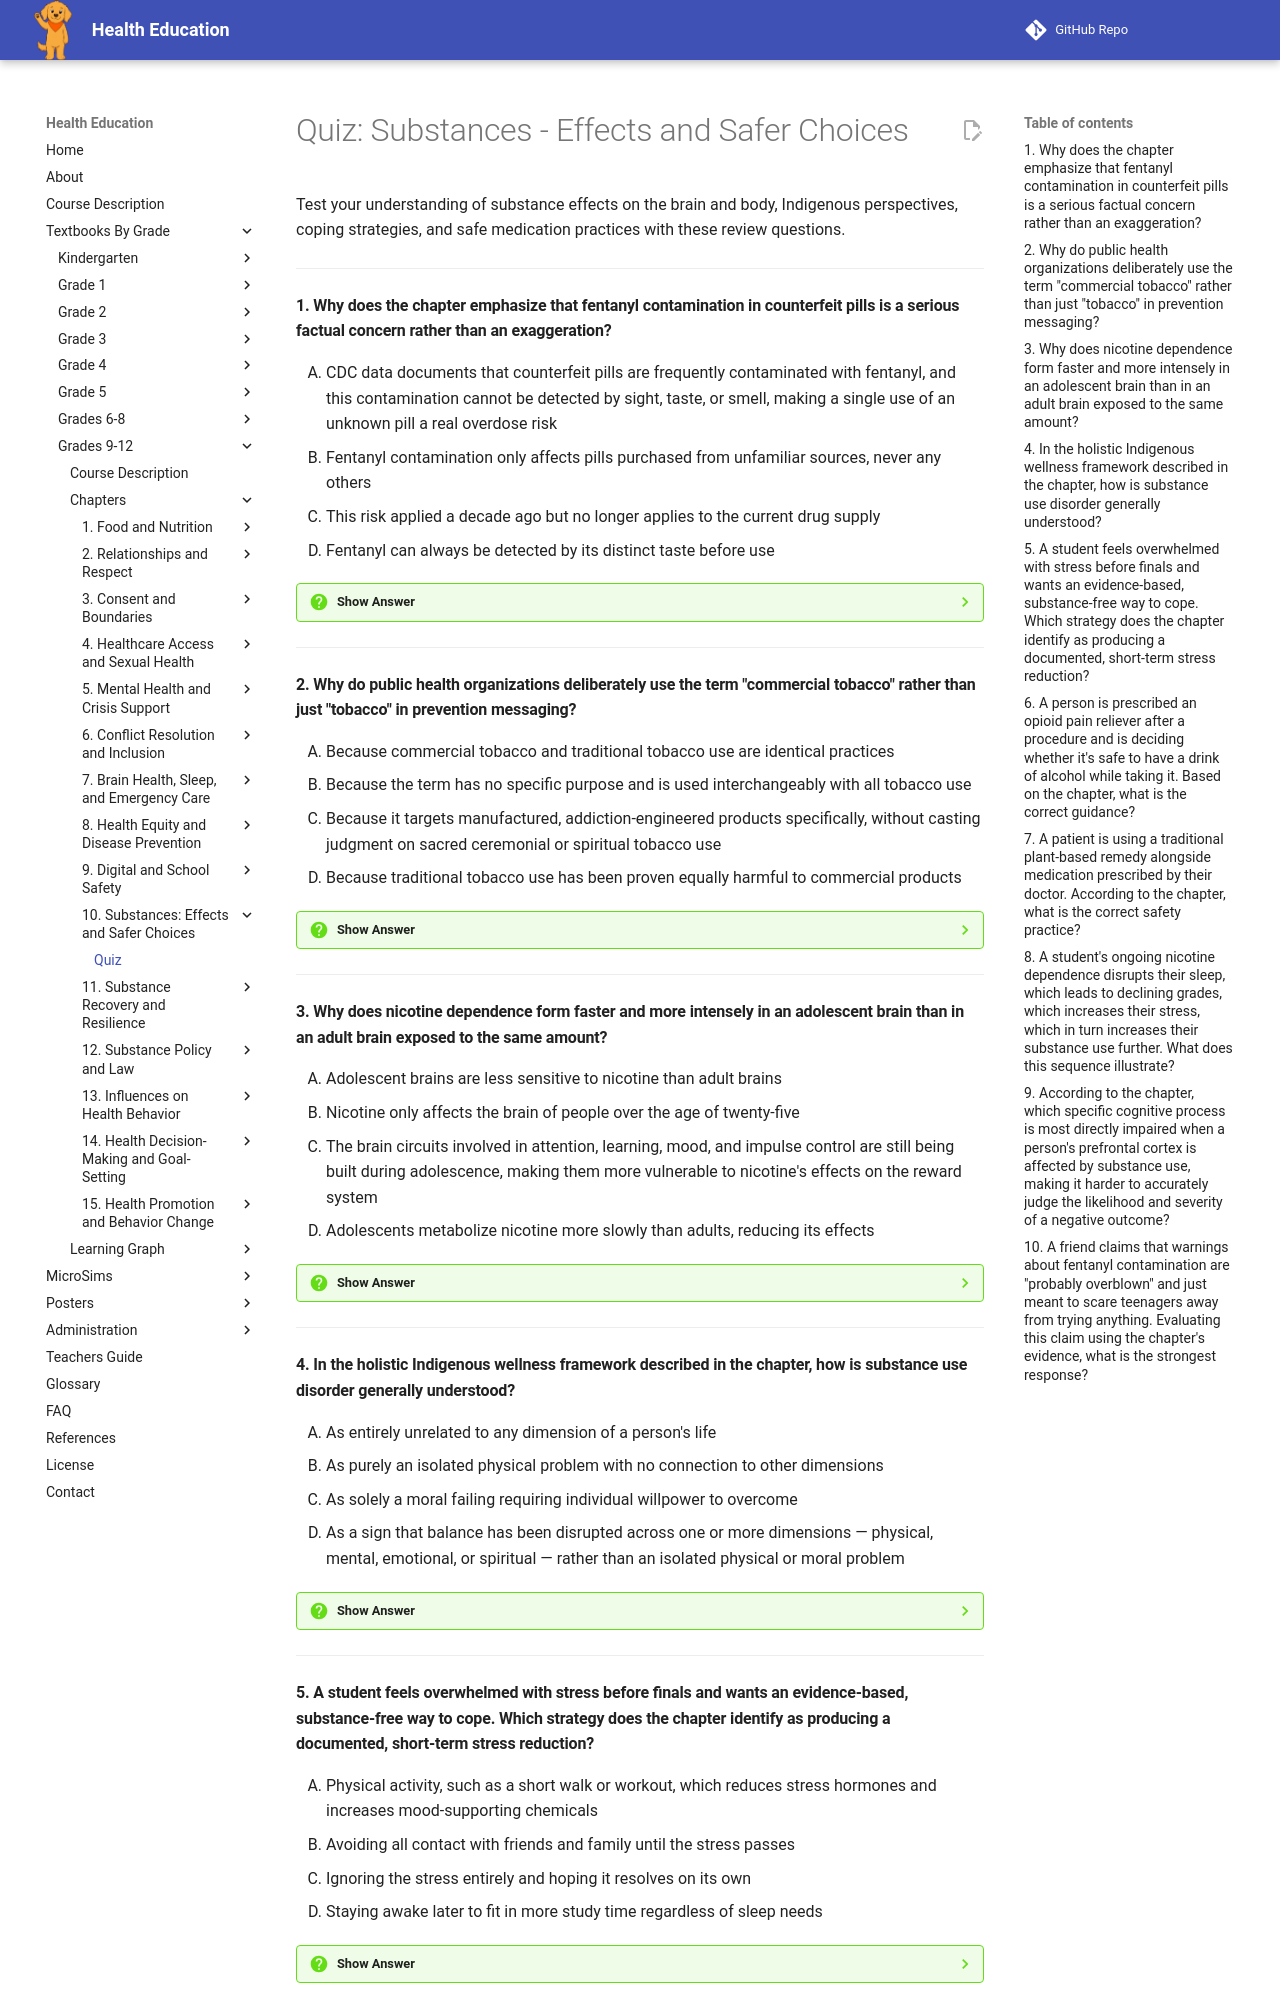

repository: dmccreary/health-education · page: bands/grade-9-12/chapters/10-substances-effects-and-safer-choices/quiz/index.html · generator: mkdocs

# Quiz: Substances - Effects and Safer Choices

Test your understanding of substance effects on the brain and body, Indigenous perspectives, coping strategies, and safe medication practices with these review questions.

---

#### 1. Why does the chapter emphasize that fentanyl contamination in counterfeit pills is a serious factual concern rather than an exaggeration?

<div class="upper-alpha" markdown>
1. CDC data documents that counterfeit pills are frequently contaminated with fentanyl, and this contamination cannot be detected by sight, taste, or smell, making a single use of an unknown pill a real overdose risk
2. Fentanyl contamination only affects pills purchased from unfamiliar sources, never any others
3. This risk applied a decade ago but no longer applies to the current drug supply
4. Fentanyl can always be detected by its distinct taste before use
</div>

??? question "Show Answer"
    The correct answer is **A**. The chapter states this is documented public health information from the CDC, not a scare tactic: counterfeit pills and some batches of other illegal drugs are frequently contaminated with fentanyl, and there is no way to visually, tastefully, or otherwise detect this contamination before use, making a single use a real overdose risk.

    **Concept Tested:** Substance Use Effects On Decision-Making

---

#### 2. Why do public health organizations deliberately use the term "commercial tobacco" rather than just "tobacco" in prevention messaging?

<div class="upper-alpha" markdown>
1. Because commercial tobacco and traditional tobacco use are identical practices
2. Because the term has no specific purpose and is used interchangeably with all tobacco use
3. Because it targets manufactured, addiction-engineered products specifically, without casting judgment on sacred ceremonial or spiritual tobacco use
4. Because traditional tobacco use has been proven equally harmful to commercial products
</div>

??? question "Show Answer"
    The correct answer is **C**. The chapter explains that public health organizations, including many Indigenous-led health programs, use "commercial tobacco" specifically so that prevention messaging about addiction and disease targets manufactured, profit-driven products without stigmatizing a sacred cultural and spiritual practice that differs fundamentally in purpose, preparation, and frequency.

    **Concept Tested:** Traditional Tobacco And Plant Medicine Use

---

#### 3. Why does nicotine dependence form faster and more intensely in an adolescent brain than in an adult brain exposed to the same amount?

<div class="upper-alpha" markdown>
1. Adolescent brains are less sensitive to nicotine than adult brains
2. Nicotine only affects the brain of people over the age of twenty-five
3. The brain circuits involved in attention, learning, mood, and impulse control are still being built during adolescence, making them more vulnerable to nicotine's effects on the reward system
4. Adolescents metabolize nicotine more slowly than adults, reducing its effects
</div>

??? question "Show Answer"
    The correct answer is **C**. The chapter explains that adolescent nicotine exposure changes the wiring of brain circuits involved in attention, learning, mood, and impulse control, circuits that are still being built during the teenage years, which is why dependence can form faster and more intensely than in a fully matured adult brain.

    **Concept Tested:** Substance Use Effects On Mental Health And Brain Function

---

#### 4. In the holistic Indigenous wellness framework described in the chapter, how is substance use disorder generally understood?

<div class="upper-alpha" markdown>
1. As entirely unrelated to any dimension of a person's life
2. As purely an isolated physical problem with no connection to other dimensions
3. As solely a moral failing requiring individual willpower to overcome
4. As a sign that balance has been disrupted across one or more dimensions — physical, mental, emotional, or spiritual — rather than an isolated physical or moral problem
</div>

??? question "Show Answer"
    The correct answer is **D**. The chapter describes a holistic framework, sometimes represented as a medicine wheel with four connected quadrants, that treats substance use disorder as a sign that balance has been disrupted across one or more of these dimensions, rather than as an isolated physical or moral problem.

    **Concept Tested:** Indigenous Views Of Health And Substance Use

---

#### 5. A student feels overwhelmed with stress before finals and wants an evidence-based, substance-free way to cope. Which strategy does the chapter identify as producing a documented, short-term stress reduction?

<div class="upper-alpha" markdown>
1. Physical activity, such as a short walk or workout, which reduces stress hormones and increases mood-supporting chemicals
2. Avoiding all contact with friends and family until the stress passes
3. Ignoring the stress entirely and hoping it resolves on its own
4. Staying awake later to fit in more study time regardless of sleep needs
</div>

??? question "Show Answer"
    The correct answer is **A**. The chapter identifies physical activity as a strategy that measurably reduces stress hormones and increases the body's own mood-supporting chemicals, with even a short walk or workout producing documented short-term stress reduction, as one of several evidence-based, substance-free coping options.

    **Concept Tested:** Coping Strategies Without Substances

---
